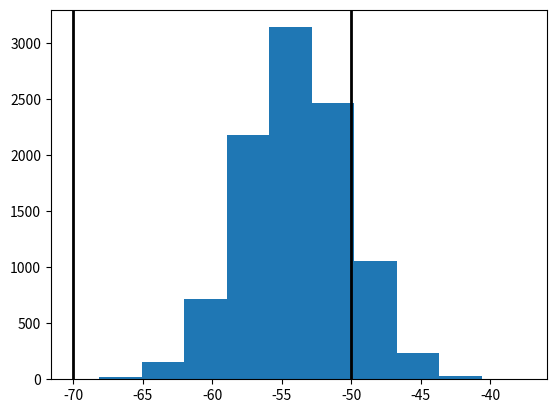

Write Python code to recreate this figure.
import numpy as np
import matplotlib.pyplot as plt

Vth=-50
Vl=-70

mean_V = - np.random.rand() * (Vth-Vl) + Vth
sigma_V =  np.random.rand() * (Vth-Vl) / 4 

print(mean_V, sigma_V)

V = np.random.normal(mean_V, sigma_V, (10000)) 
plt.figure() 
plt.hist(V) 
plt.axvline(Vth, color='k',lw=2) 
plt.axvline(Vl,color='k',lw=2) 
